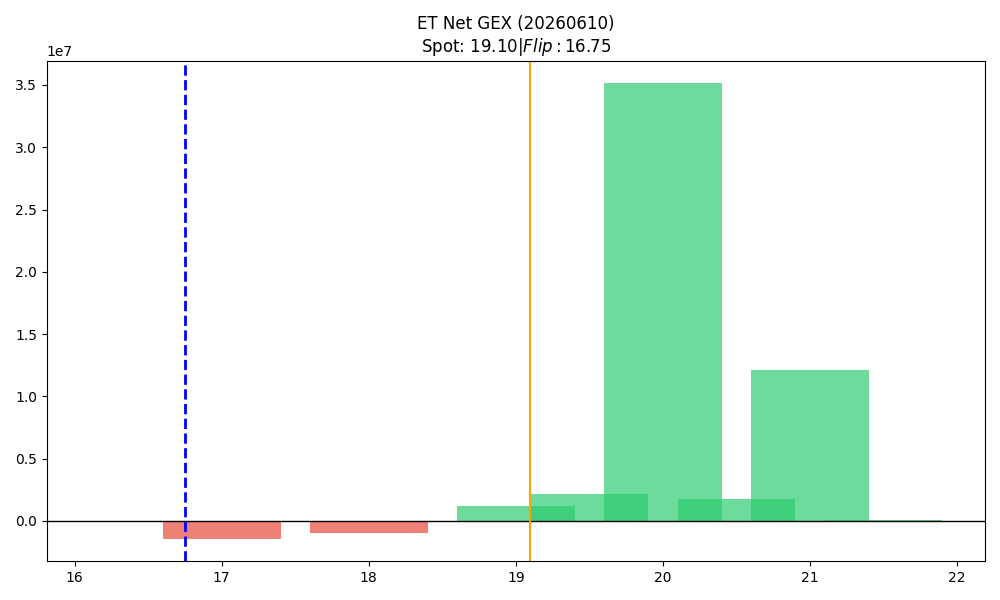

Data behind this chart, as committed beside it:
strike, call_gex, put_gex, call_dex, put_dex, net_greek_delta, net_gex
16.5, 35606, 114, 435836, -116.7, 0.8775, 35492
17.0, 77322, 1486655, 2033745, -1014522, 0.03462, -1409333
17.5, 7697, 24154, 68839, -18928, 0.1556, -16458
18.0, 930227, 1917471, 4857363, -1709019, 0.1805, -987243
18.5, 241603, 259893, 766859, -130919, 0.3129, -18290
19.0, 5850451, 4676622, 12951852, -3987853, 0.2704, 1173829
19.5, 4608803, 2481740, 2972467, -2675182, 0.02462, 2127063
20.0, 39630001, 4494996, 36995221, -23885636, 0.08052, 35135006
20.5, 1785034, 2010, 1006691, -643076, 0.03352, 1783024
21.0, 12093945, 0.0, 7049358, -544070, 0.05634, 12093945
21.5, 76020, 0.0, 53550, 0.0, 0.053, 76020
